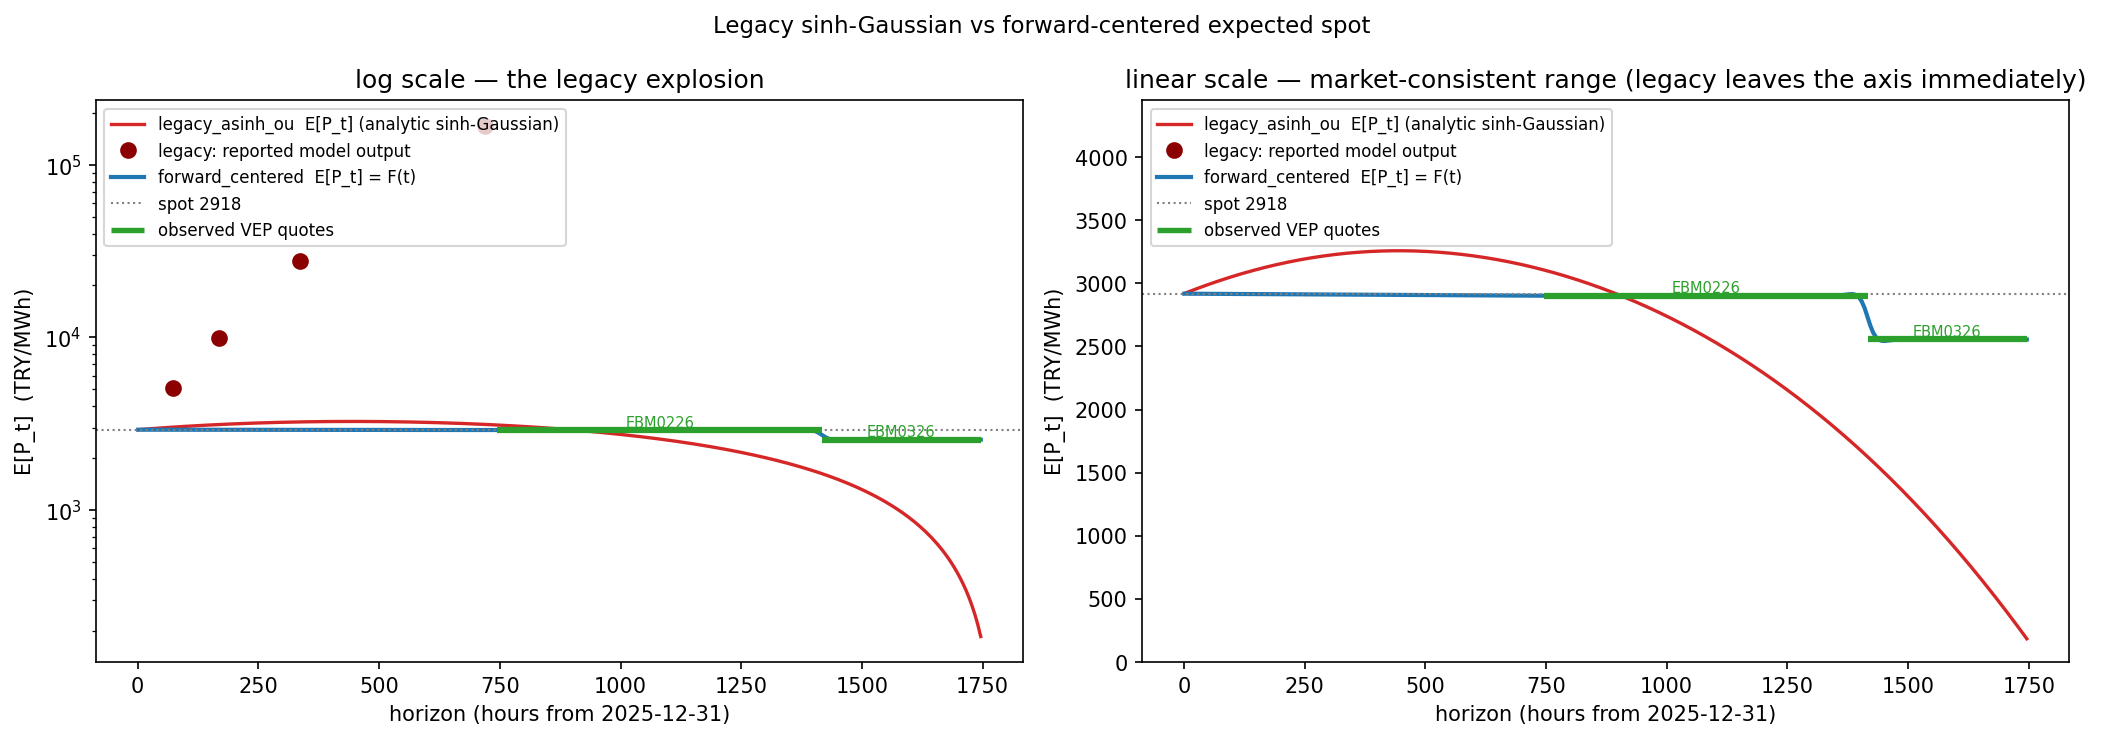

Data behind this chart, as committed beside it:
horizon_hours, forward_centered_TRY_MWh, legacy_analytic_TRY_MWh, legacy_reported_TRY_MWh
72, 2916, 3018, 5075
168, 2914, 3126, 9946
336, 2910, 3238, 27642
720, 2902, 3130, 167837
